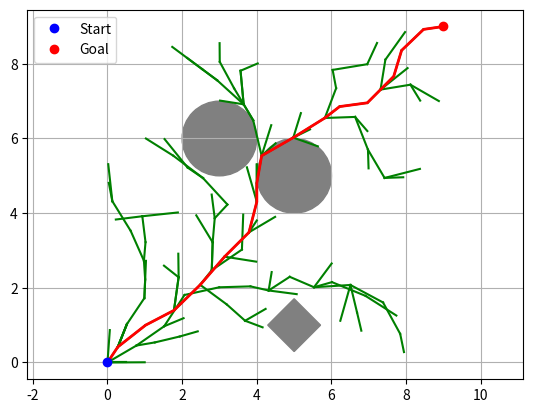

Reproduce this figure in Python.
import numpy as np
from typing import List, Optional, Union
import random
import matplotlib.pyplot as plt
from functools import cached_property

class Point:
    def __init__(self, x: float, y: float):
        self.x = x
        self.y = y

class Node:
    def __init__(self, point: Point, parent: Optional["Node"]=None):
        self.point = point
        self.parent = parent
        self.cost = 0.0

class Circle:
    def __init__(self, radius: float, center: Point):
        self.radius = radius
        self.center = center

class Rectangle:
    def __init__(self, size: np.ndarray, center: Point, yaw: float):
        self.size = size
        self.center = center
        self.yaw = yaw

    @cached_property
    def get_four_corners(self):
        corners_in_box: np.ndarray = np.array([
            [-self.size[0]/2,  -self.size[1]/2],
            [-self.size[0]/2,  self.size[1]/2],
            [self.size[0]/2,  self.size[1]/2],
            [self.size[0]/2,  -self.size[1]/2],
        ])
        R: np.ndarray = np.array([
            [np.cos(self.yaw), np.sin(self.yaw)],
            [-np.sin(self.yaw), np.cos(self.yaw)]
        ])
        return (np.array([[self.center.x, self.center.y]]*4).T + R @ corners_in_box.T).T

class Bound1D:
    def __init__(self, min_range: float, max_range: float):
        self.min_range = min_range
        self.max_range = max_range

class Bound2D:
    def __init__(self, x: Bound1D, y: Bound1D):
        self.x = x
        self.y = y

def get_distance_from_points(a: Point, b: Point):
    return np.linalg.norm([a.x-b.x, a.y-b.y])

class RRT:
    def __init__(self, start_point:Point, end_point: Point, bounds: Bound2D, goal_sample_rate: float = 0.1, step_size: float = 0.01, goal_tolerance: float=1.0):
        self.obstacles: List[Union[Circle, Rectangle]] = []
        self.step_size = step_size
        self.start_point = start_point
        self.end_point = end_point
        self.nodes: list[Node] = [Node(start_point)]
        self.goal_sample_rate = goal_sample_rate
        self.bounds = bounds
        self.goal_tolerance = goal_tolerance

    def add_obstacles(self, obstacles:List[Union[Circle, Rectangle]]):
        for obstacle in obstacles:
            self.obstacles.append(obstacle)

    def steer(self, from_point: Point, to_point: Point):
        angle = np.atan2(to_point.y - from_point.y, to_point.x-from_point.x)
        new_point = Point(
            x = self.step_size * np.cos(angle) + from_point.x,
            y = self.step_size * np.sin(angle) + from_point.y
        )
        return new_point
    
    def get_random_point(self) -> Point:
        if random.random() < self.goal_sample_rate:
            return self.end_point
        x = random.randrange(start=self.bounds.x.min_range, stop=self.bounds.x.max_range)
        y = random.randrange(start=self.bounds.y.min_range, stop=self.bounds.y.max_range)
        return Point(x=x, y=y)
    
    
    def get_nearest_node(self, point: Point) -> Node:
        return min(self.nodes, key=lambda x: get_distance_from_points(x.point,point))
    
    def is_collision_free(self, point: Point) -> bool:
        for obs in self.obstacles:
            if isinstance(obs, Circle):
                if np.linalg.norm([obs.center.x-point.x, obs.center.y-point.y])< obs.radius:
                    return False
            elif isinstance(obs, Rectangle):
                corners = obs.get_four_corners
                if min(corners[:, 0]) <= point.x <= max(corners[:,0]) and min(corners[:,1]) <= point.y <= max(corners[:,1]):
                    return False

        return True
            
    def extract_path(self):
        path = []
        node = self.nodes[-1]
        while node:
            path.append(node.point)
            node = node.parent
        return path[::-1]

    def draw(self, path: Optional[List[Point]]=None):
        plt.figure()
        for node in self.nodes:
            if node.parent:
                plt.plot([node.point.x, node.parent.point.x],
                         [node.point.y, node.parent.point.y], "-g")

        if path:
            px = [p.x for p in path]
            py = [p.y for p in path]
            plt.plot(px, py, '-r', linewidth=2)

        for obstacle in self.obstacles:
            if isinstance(obstacle, Circle):
                draw_obs = plt.Circle((obstacle.center.x, obstacle.center.y), obstacle.radius, color='gray')
            elif isinstance(obstacle, Rectangle):
                draw_obs = plt.Polygon(obstacle.get_four_corners, color='gray')
            plt.gca().add_patch(draw_obs)

        plt.plot(self.start_point.x, self.start_point.y, "bo", label="Start")
        plt.plot(self.end_point.x, self.end_point.y, "ro", label="Goal")
        plt.axis("equal")
        plt.legend()
        plt.grid(True)
        plt.savefig("rrt_path.png")
        print("Saved plot to rrt_path.png")


    def plan(self, max_iter: float = 10000) -> np.ndarray:
        for _ in range(max_iter):
            random_point = self.get_random_point()
            nearest_node = self.get_nearest_node(point=random_point)
            new_point = self.steer(from_point=nearest_node.point, to_point=random_point)
            if not self.is_collision_free(point=new_point):
                continue

            new_node = Node(point=new_point, parent=nearest_node)
            self.nodes.append(new_node)
            if get_distance_from_points(a=new_point, b=self.end_point)<self.goal_tolerance:
                self.nodes.append(Node(point=self.end_point, parent=new_node))
                return self.extract_path()
        return None
    
def linearize_points(point_a: Point, point_b: Point, resolution: float = 0.01):
    path = [point_a]
    angle = np.atan2(point_b.x - point_a.x, point_b.y - point_a.y)
    while not get_distance_from_points(path[-1], point_b)<=resolution:
        new_pt = Point(
            x=point_a + np.cos(angle)*resolution,
            y=point_b + np.sin(angle)*resolution
        )
        path.append(new_pt)
    path.append(point_b)
    return path
    
class RRTSTAR(RRT):
    def find_nearby_nodes(self, new_node: Node, radius: float = 1.0):
        nearby_nodes = []
        for node in self.nodes:
            if get_distance_from_points(new_node.point, node.point) <= radius:
                nearby_nodes.append(node)
        return nearby_nodes
    
    def is_collision_free_line(self, from_point: Point, to_point: Point, resolution: float = 0.01):
        # linearize point a to point b
        path = linearize_points(point_a=from_point, point_b=to_point, resolution=resolution)
        for point in path:
            if not self.is_collision_free(point):
                return False
        return True

    def find_best_parent_node(self, new_node: Node, nearby_nodes: list[Node]) -> tuple[Node, float]:
        min_cost = np.inf
        best_parent_node = None
        for node in nearby_nodes:
            cost = node.cost + get_distance_from_points(new_node.point, node.point)
            if min_cost>cost:
                min_cost = cost
                best_parent_node = node
        return best_parent_node, min_cost

    def rewire(self, new_node: Node, nearby_nodes: list[Node]):
        for node in nearby_nodes:
            new_cost = new_node.cost + get_distance_from_points(new_node.point, node.point)
            if node.cost> new_cost:
                node.parent = new_node
                node.cost = new_cost
    
    def plan(self, max_iter = 10000):
        for _ in range(max_iter):
            random_point = self.get_random_point()
            nearest_node = self.get_nearest_node(point=random_point)
            new_point = self.steer(from_point=nearest_node.point, to_point=random_point)
            if not self.is_collision_free(point=new_point):
                continue
                
            # need to rewire the nodes
            new_node = Node(point=new_point)
            nearby_nodes = self.find_nearby_nodes(new_node=new_node)
            parent_node, cost = self.find_best_parent_node(new_node=new_node, nearby_nodes=nearby_nodes)
            if parent_node is None:
                continue
            new_node.parent = parent_node
            new_node.cost = cost
            self.nodes.append(new_node)
            self.rewire(new_node=new_node, nearby_nodes=nearby_nodes)
            if get_distance_from_points(a=new_point, b=self.end_point)<self.goal_tolerance:
                self.nodes.append(Node(point=self.end_point, parent=new_node))
                return self.extract_path()
        return None
    
if __name__ == "__main__":
    start = Point(0, 0)
    goal = Point(9, 9)
    bounds = Bound2D(
        x=Bound1D(0,10),
        y=Bound1D(0,10)
    )
    goal_sample_rate = 0.05

    rrt = RRTSTAR(start_point=start, end_point=goal, bounds=bounds, goal_sample_rate=goal_sample_rate, step_size=0.5)

    rrt.add_obstacles([Circle(center=Point(5, 5), radius=1.0), Circle(center=Point(3, 6), radius=1.0)])
    rrt.add_obstacles([Rectangle(center=Point(5, 1), size=np.array([1.0,1.0]), yaw=np.pi/4),])


    path = rrt.plan()
    print(path)
    if path:
        rrt.draw(path=path)